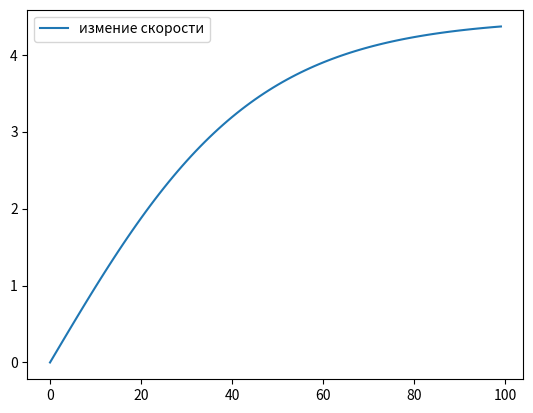

Here is the Python script that generated this plot:
import numpy as np
from scipy.integrate import odeint
import matplotlib.pyplot as plt
t = np.arange(0,100,1)
def speedup_function(v,t):
    savisspeed = f/m - (k*v**2)/m
    return savisspeed
v = 0
f = 10
k = 0.5
m = 100
solve_speed = odeint(speedup_function,v,t)
plt.plot(t,solve_speed[:,0],label='измение скорости')
plt.legend()
plt.show()